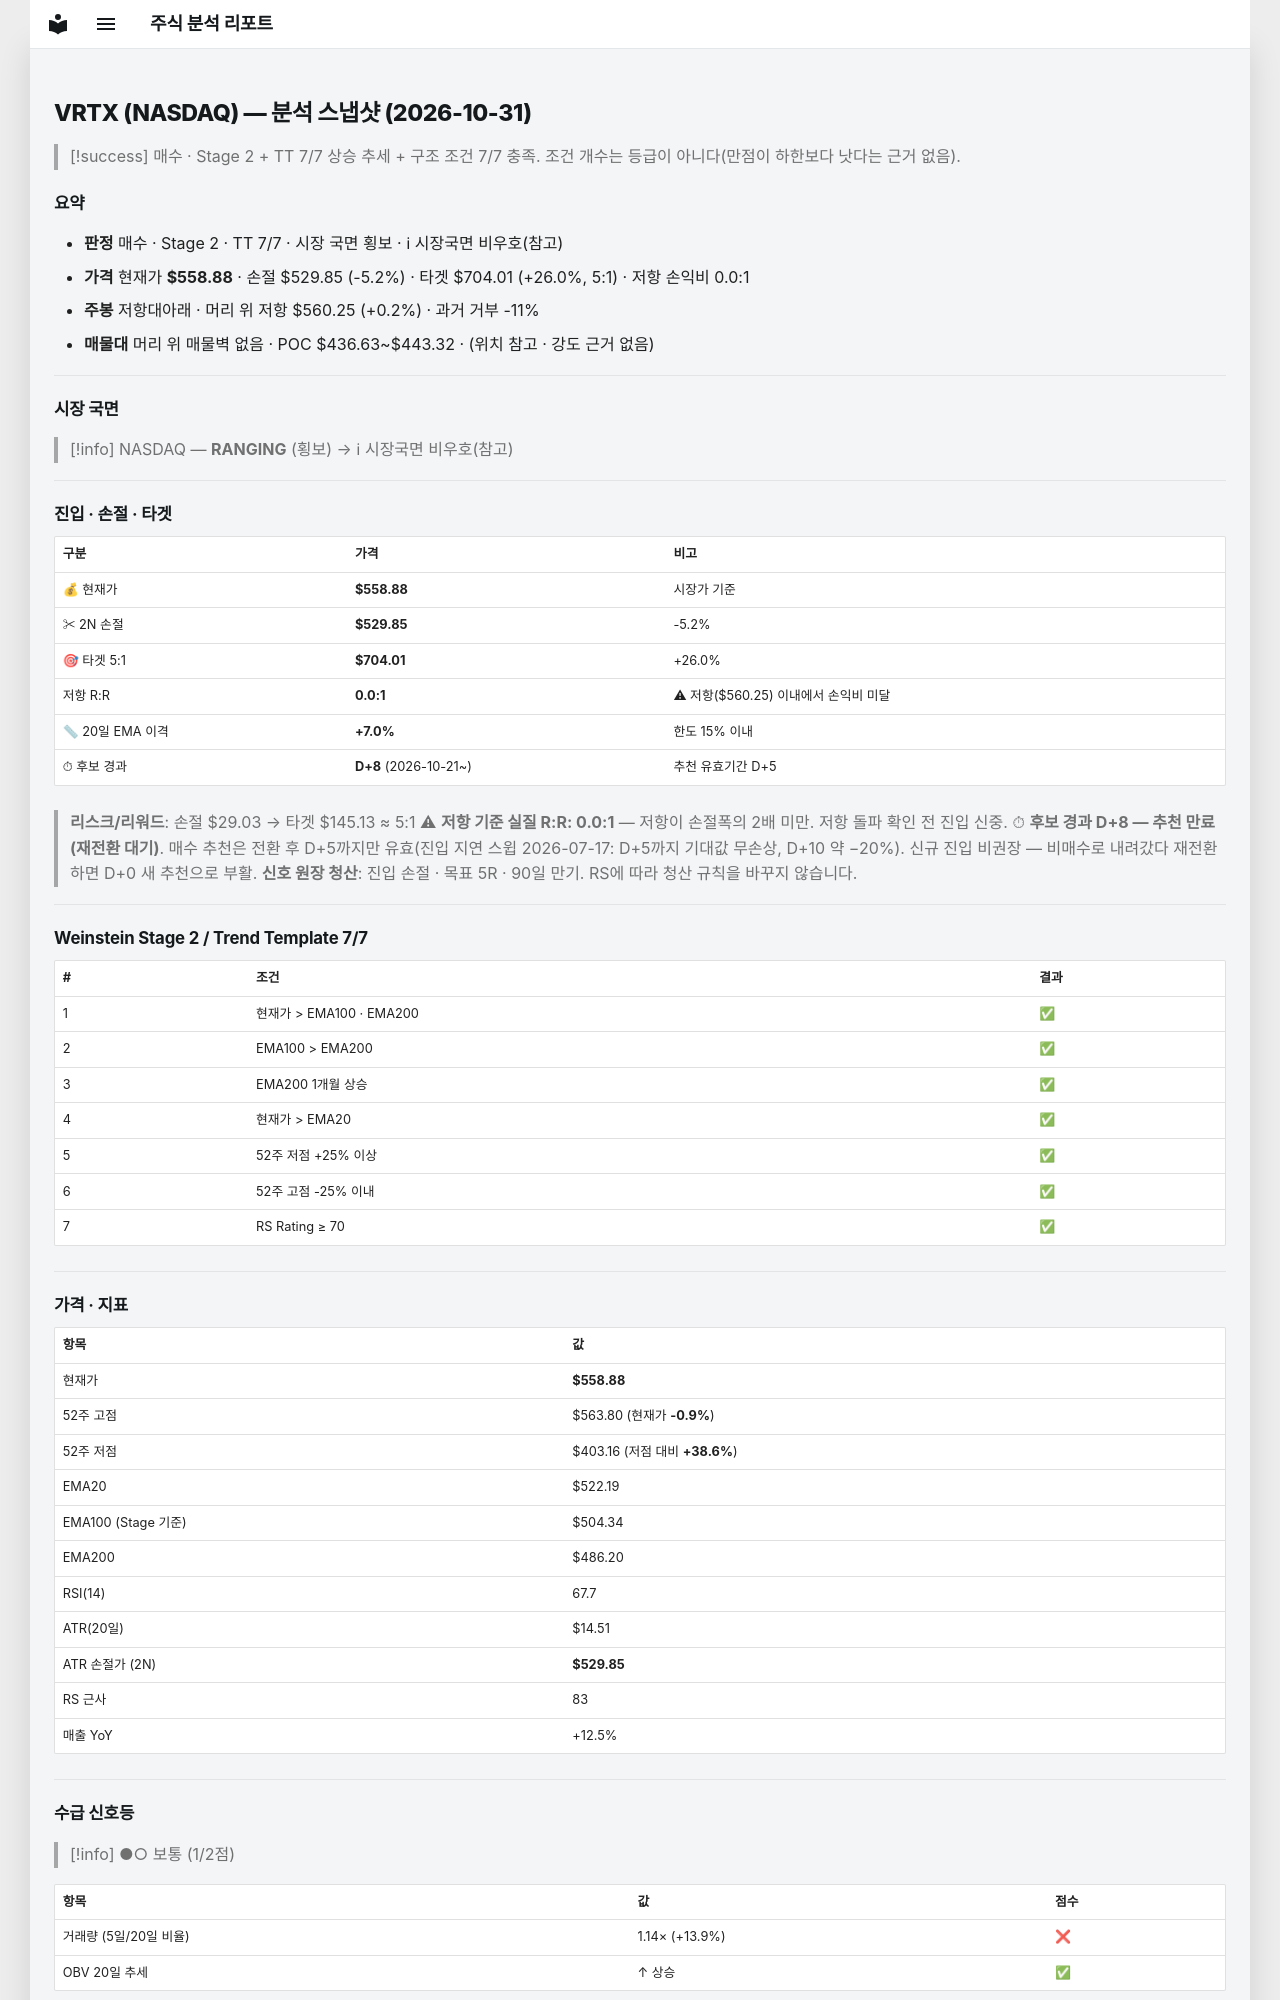

repository: soloandco/stock-reports · page: snapshots/VRTX-2026-10-31/index.html · generator: mkdocs

---
type: analysis-snapshot
title: VRTX 분석 스냅샷
ticker: VRTX
market: NASDAQ
created: 2026-10-31
updated: 2026-10-31
bar-date: 2026-10-30
verdict: 매수후보
real-rr: 0.05
sma50-gap-pct: 7.0
candidate-days: 8
candidate-since: 2026-10-21
weekly-position: 저항대아래
weekly-overhead-price: 560.25
weekly-overhead-pct: 0.2
stage: 2
trend-template-score: 7
tt-max: 7
ma-set: ema-20-100-200
price: 558.8800048828125
stop-price: 529.8549576286542
market-regime: RANGING
supply-demand-score: 1/2
supply-demand-label: 보통
status: tracking
tags:
  - stock-agent
  - watchlist
  - VRTX
  - analysis
related:
  - "[[analysis-template]]"
---

# VRTX (NASDAQ) — 분석 스냅샷 (2026-10-31)

> [!success] 매수 · Stage 2 + TT 7/7
> 상승 추세 + 구조 조건 7/7 충족. 조건 개수는 등급이 아니다(만점이 하한보다 낫다는 근거 없음).

## 요약

- **판정** 매수 · Stage 2 · TT 7/7 · 시장 국면 횡보 · ℹ 시장국면 비우호(참고)
- **가격** 현재가 **$558.88** · 손절 $529.85 (-5.2%) · 타겟 $704.01 (+26.0%, 5:1) · 저항 손익비 0.0:1
- **주봉** 저항대아래 · 머리 위 저항 $560.25 (+0.2%) · 과거 거부 -11%
- **매물대** 머리 위 매물벽 없음 · POC $436.63~$443.32 · (위치 참고 · 강도 근거 없음)

---

## 시장 국면

> [!info] NASDAQ — **RANGING** (횡보) → ℹ 시장국면 비우호(참고)

---

## 진입 · 손절 · 타겟

| 구분 | 가격 | 비고 |
|------|------|------|
| 💰 현재가 | **$558.88** | 시장가 기준 |
| ✂ 2N 손절 | **$529.85** | -5.2% |
| 🎯 타겟 5:1 | **$704.01** | +26.0% |
| 저항 R:R | **0.0:1** | ⚠ 저항($560.25) 이내에서 손익비 미달 |
| 📏 20일 EMA 이격 | **+7.0%** | 한도 15% 이내 |
| ⏱ 후보 경과 | **D+8** (2026-10-21~) | 추천 유효기간 D+5 |

> **리스크/리워드**: 손절 $29.03 → 타겟 $145.13 ≈ 5:1
> ⚠ **저항 기준 실질 R:R: 0.0:1** — 저항이 손절폭의 2배 미만. 저항 돌파 확인 전 진입 신중.
> ⏱ **후보 경과 D+8 — 추천 만료(재전환 대기)**. 매수 추천은 전환 후 D+5까지만 유효(진입 지연 스윕 2026-07-17: D+5까지 기대값 무손상, D+10 약 −20%). 신규 진입 비권장 — 비매수로 내려갔다 재전환하면 D+0 새 추천으로 부활.
> **신호 원장 청산**: 진입 손절 · 목표 5R · 90일 만기. RS에 따라 청산 규칙을 바꾸지 않습니다.

---

## Weinstein Stage 2 / Trend Template 7/7

| # | 조건 | 결과 |
|---|------|------|
| 1 | 현재가 > EMA100 · EMA200 | ✅ |
| 2 | EMA100 > EMA200 | ✅ |
| 3 | EMA200 1개월 상승 | ✅ |
| 4 | 현재가 > EMA20 | ✅ |
| 5 | 52주 저점 +25% 이상 | ✅ |
| 6 | 52주 고점 -25% 이내 | ✅ |
| 7 | RS Rating ≥ 70 | ✅ |

---

## 가격 · 지표

| 항목 | 값 |
|------|---|
| 현재가 | **$558.88** |
| 52주 고점 | $563.80 (현재가 **-0.9%**) |
| 52주 저점 | $403.16 (저점 대비 **+38.6%**) |
| EMA20 | $522.19 |
| EMA100 (Stage 기준) | $504.34 |
| EMA200 | $486.20 |
| RSI(14) | 67.7 |
| ATR(20일) | $14.51 |
| ATR 손절가 (2N) | **$529.85** |
| RS 근사 | 83 |
| 매출 YoY | +12.5% |

---
## 수급 신호등

> [!info] ●○ 보통 (1/2점)

| 항목 | 값 | 점수 |
|------|------|------|
| 거래량 (5일/20일 비율) | 1.14× (+13.9%) | ❌ |
| OBV 20일 추세 | ↑ 상승 | ✅ |

> **판독법**: 거래량이 20일 평균보다 20% 이상 많고 OBV(온밸런스볼륨)가 상승 중이면 매집 수급이 강한 것으로 판단합니다.

---
